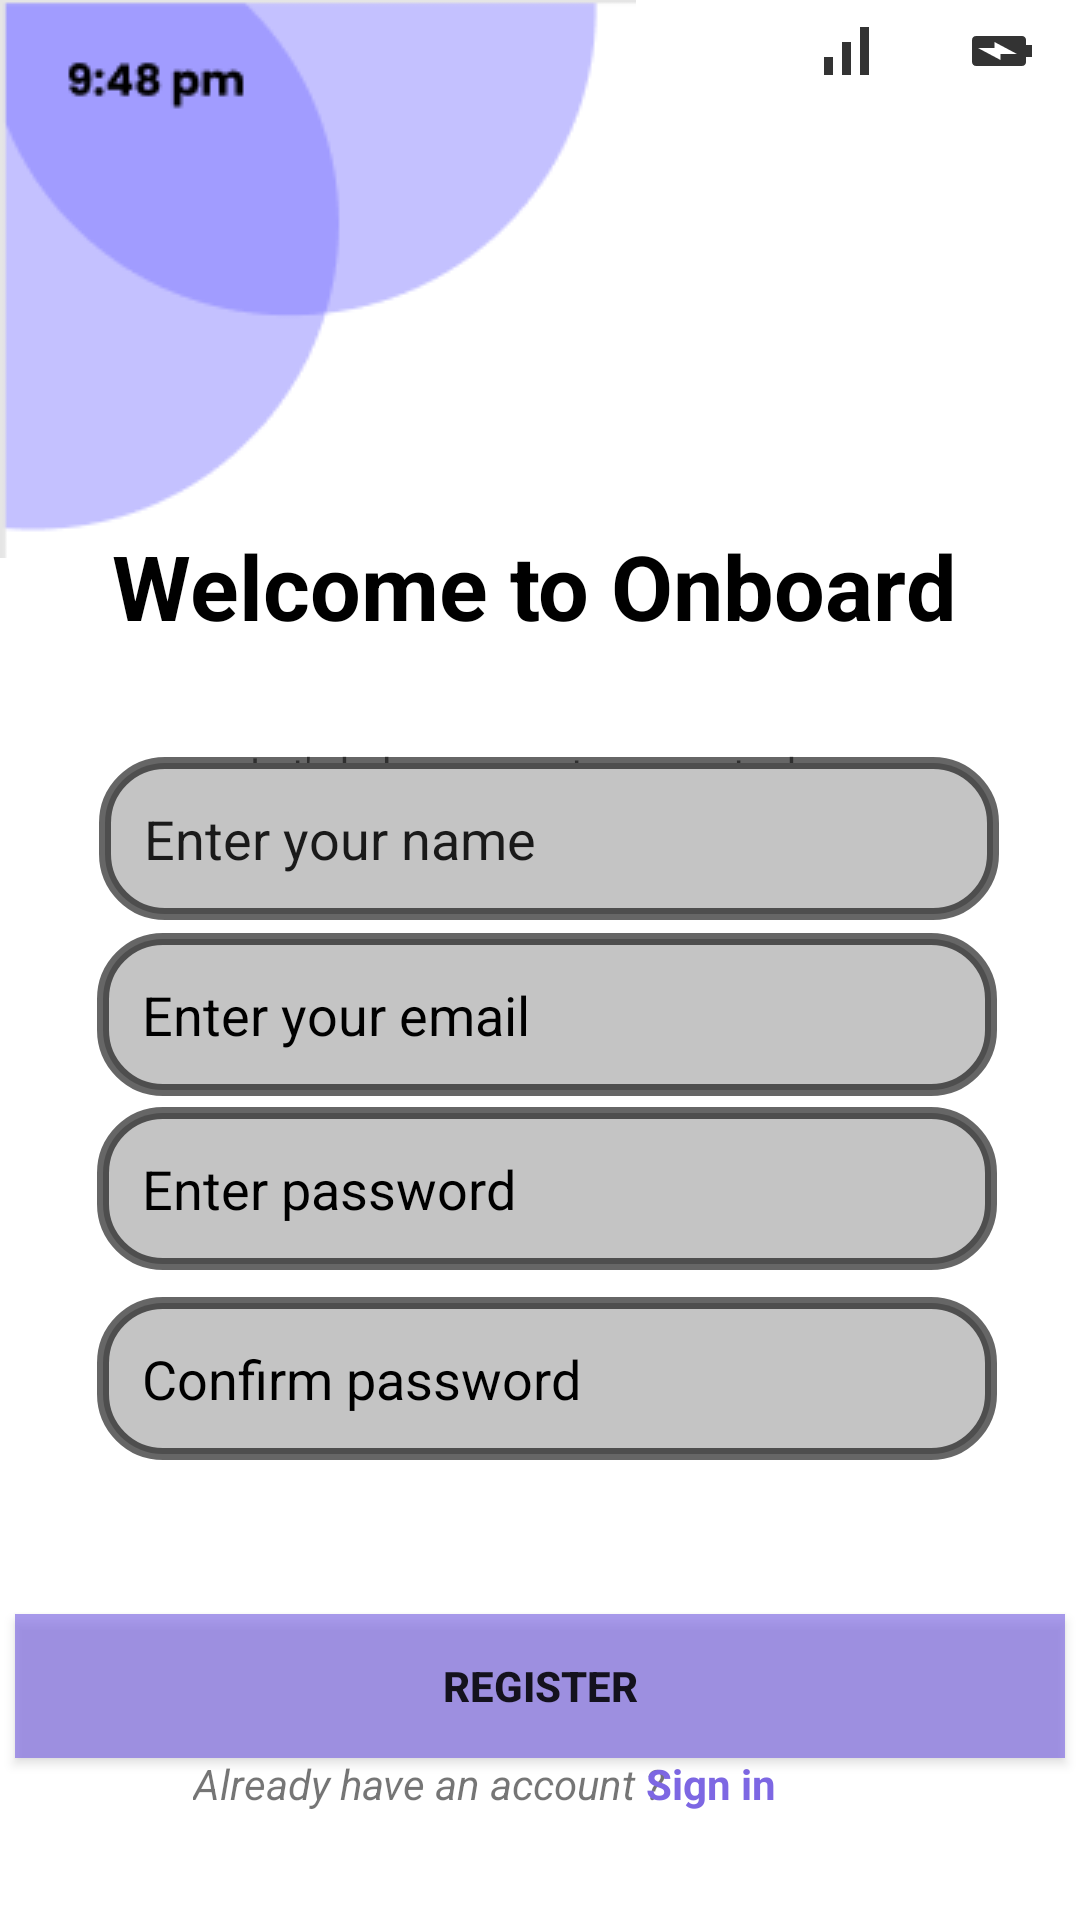

This screen was rendered from an Android layout file. Write that file and the resources it references.
<!-- AndroidManifest.xml: application theme Theme.AppFigmaTest -->
<!-- res/layout/fragment_register.xml -->
<?xml version="1.0" encoding="utf-8"?>
<androidx.constraintlayout.widget.ConstraintLayout xmlns:android="http://schemas.android.com/apk/res/android"
    xmlns:app="http://schemas.android.com/apk/res-auto"
    xmlns:tools="http://schemas.android.com/tools"
    android:layout_width="match_parent"
    android:layout_height="match_parent"
    tools:context=".RegisterFragment" >

    <ImageView
        android:id="@+id/imageView6"
        android:layout_width="wrap_content"
        android:layout_height="wrap_content"
        android:src="@drawable/figma_b_011"
        app:layout_constraintStart_toStartOf="parent"
        app:layout_constraintTop_toTopOf="parent" />
    <ImageView
        android:id="@+id/imageView2"
        android:layout_width="wrap_content"
        android:layout_height="wrap_content"
        android:src="@drawable/ic_signal"
        app:layout_constraintBottom_toBottomOf="parent"
        app:layout_constraintEnd_toEndOf="parent"
        app:layout_constraintHorizontal_bias="0.803"
        app:layout_constraintStart_toStartOf="parent"
        app:layout_constraintTop_toTopOf="parent"
        app:layout_constraintVertical_bias="0.008" />

    <ImageView
        android:id="@+id/imageView3"
        android:layout_width="wrap_content"
        android:layout_height="wrap_content"
        android:src="@drawable/ic_wifi"
        app:layout_constraintBottom_toBottomOf="parent"
        app:layout_constraintEnd_toEndOf="parent"
        app:layout_constraintHorizontal_bias="0.881"
        app:layout_constraintStart_toStartOf="parent"
        app:layout_constraintTop_toTopOf="parent"
        app:layout_constraintVertical_bias="0.008" />

    <ImageView
        android:id="@+id/imageView4"
        android:layout_width="wrap_content"
        android:layout_height="wrap_content"
        android:rotation="90"
        android:src="@drawable/ic_bateria"
        app:layout_constraintBottom_toBottomOf="parent"
        app:layout_constraintEnd_toEndOf="parent"
        app:layout_constraintHorizontal_bias="0.958"
        app:layout_constraintStart_toStartOf="parent"
        app:layout_constraintTop_toTopOf="parent"
        app:layout_constraintVertical_bias="0.008" />

    <TextView
        android:id="@+id/textView3"
        android:layout_width="wrap_content"
        android:layout_height="wrap_content"
        android:elegantTextHeight="false"
        android:text="Welcome to Onboard"
        android:textColor="#000000"
        android:textSize="30sp"
        android:textStyle="bold"
        app:layout_constraintBottom_toBottomOf="parent"
        app:layout_constraintEnd_toEndOf="parent"
        app:layout_constraintHorizontal_bias="0.476"
        app:layout_constraintStart_toStartOf="parent"
        app:layout_constraintTop_toTopOf="parent"
        app:layout_constraintVertical_bias="0.292" />

    <TextView
        android:id="@+id/textView4"
        android:layout_width="wrap_content"
        android:layout_height="wrap_content"
        android:layout_marginTop="248dp"
        android:text="Let's help you meet up your tasks"
        android:textSize="13sp"
        app:layout_constraintEnd_toEndOf="parent"
        app:layout_constraintHorizontal_bias="0.497"
        app:layout_constraintStart_toStartOf="parent"
        app:layout_constraintTop_toTopOf="parent" />

    <EditText
        android:id="@+id/editTextTextPersonName"
        android:layout_width="300dp"
        android:layout_height="wrap_content"
        android:layout_marginStart="108dp"
        android:layout_marginEnd="93dp"
        android:background="@drawable/botones_et"
        android:ems="10"
        android:inputType="textPersonName"
        android:minHeight="48dp"
        android:padding="15dp"
        android:text="Enter your name"
        app:layout_constraintBottom_toBottomOf="parent"
        app:layout_constraintEnd_toEndOf="parent"
        app:layout_constraintHorizontal_bias="0.533"
        app:layout_constraintStart_toStartOf="parent"
        app:layout_constraintTop_toTopOf="parent"
        app:layout_constraintVertical_bias="0.431" />

    <EditText
        android:id="@+id/editTextTextEmailAddress"
        android:layout_width="300dp"
        android:layout_height="wrap_content"
        android:background="@drawable/botones_et"
        android:ems="10"
        android:hint="Enter your email"
        android:inputType="textEmailAddress"
        android:minHeight="48dp"
        android:padding="15dp"
        android:textColorHint="#000000"
        app:layout_constraintBottom_toBottomOf="parent"
        app:layout_constraintEnd_toEndOf="parent"
        app:layout_constraintHorizontal_bias="0.54"
        app:layout_constraintStart_toStartOf="parent"
        app:layout_constraintTop_toTopOf="parent"
        app:layout_constraintVertical_bias="0.531"
        tools:ignore="SpeakableTextPresentCheck" />

    <EditText
        android:id="@+id/editTextTextPassword"
        android:layout_width="300dp"
        android:layout_height="wrap_content"
        android:background="@drawable/botones_et"
        android:ems="10"
        android:hint="Enter password"
        android:inputType="textPassword"
        android:minHeight="48dp"
        android:padding="15dp"
        android:textColorHint="#000000"
        app:layout_constraintBottom_toBottomOf="parent"
        app:layout_constraintEnd_toEndOf="parent"
        app:layout_constraintHorizontal_bias="0.54"
        app:layout_constraintStart_toStartOf="parent"
        app:layout_constraintTop_toTopOf="parent"
        app:layout_constraintVertical_bias="0.63"
        tools:ignore="SpeakableTextPresentCheck" />

    <EditText
        android:id="@+id/editTextTextPassword2"
        android:layout_width="300dp"
        android:layout_height="wrap_content"
        android:background="@drawable/botones_et"
        android:ems="10"
        android:hint="Confirm password"
        android:inputType="textPassword"
        android:minHeight="48dp"
        android:padding="15dp"
        android:textColorHint="#000000"
        app:layout_constraintBottom_toBottomOf="parent"
        app:layout_constraintEnd_toEndOf="parent"
        app:layout_constraintHorizontal_bias="0.54"
        app:layout_constraintStart_toStartOf="parent"
        app:layout_constraintTop_toTopOf="parent"
        app:layout_constraintVertical_bias="0.738"
        tools:ignore="SpeakableTextPresentCheck" />

    <Button
        android:id="@+id/button2"
        android:layout_width="350dp"
        android:layout_height="wrap_content"
        android:background="#A6FFFFFF"
        android:backgroundTint="#7D67E3"
        android:text="REGISTER"
        android:textStyle="bold"
        app:layout_constraintBottom_toBottomOf="parent"
        app:layout_constraintEnd_toEndOf="parent"
        app:layout_constraintHorizontal_bias="0.491"
        app:layout_constraintStart_toStartOf="parent"
        app:layout_constraintTop_toTopOf="parent"
        app:layout_constraintVertical_bias="0.909" />

    <TextView
        android:id="@+id/textView5"
        android:layout_width="wrap_content"
        android:layout_height="wrap_content"
        android:layout_marginBottom="36dp"
        android:text="Already have an account ?"
        android:textStyle="italic"
        app:layout_constraintBottom_toBottomOf="parent"
        app:layout_constraintEnd_toEndOf="parent"
        app:layout_constraintHorizontal_bias="0.318"
        app:layout_constraintStart_toStartOf="parent" />

    <TextView
        android:id="@+id/textView6"
        android:layout_width="wrap_content"
        android:layout_height="wrap_content"
        android:layout_marginBottom="36dp"
        android:text="Sign in"
        android:textColor="#7D67E3"
        android:textStyle="bold"
        app:layout_constraintBottom_toBottomOf="parent"
        app:layout_constraintEnd_toEndOf="parent"
        app:layout_constraintHorizontal_bias="0.68"
        app:layout_constraintStart_toStartOf="parent" />

</androidx.constraintlayout.widget.ConstraintLayout>
<!-- resources referenced by this layout -->
<resources>
  <!-- drawable botones_et (drawable) -->
  <?xml version="1.0" encoding="utf-8"?>
  <shape xmlns:android="http://schemas.android.com/apk/res/android"
      android:shape="rectangle">
      <solid android:color="#C4C4C4"/>
      <stroke
          android:width="4dp"
          android:color="#99000000" />
      <corners
          android:bottomLeftRadius="20dp"
          android:bottomRightRadius="20dp"
          android:topLeftRadius="20dp"
          android:topRightRadius="20dp"/>
  </shape>
  <!-- drawable figma_b_011: png bitmap (drawable, 3713 bytes) -->
  <!-- drawable ic_bateria (drawable-anydpi) -->
  <vector xmlns:android="http://schemas.android.com/apk/res/android"
      android:width="24dp"
      android:height="24dp"
      android:viewportWidth="24"
      android:viewportHeight="24"
      android:tint="#000000"
      android:alpha="0.8">
    <path
        android:fillColor="@android:color/white"
        android:pathData="M15.67,4H14V2h-4v2H8.33C7.6,4 7,4.6 7,5.33v15.33C7,21.4 7.6,22 8.33,22h7.33c0.74,0 1.34,-0.6 1.34,-1.33V5.33C17,4.6 16.4,4 15.67,4zM11,20v-5.5H9L13,7v5.5h2L11,20z"/>
  </vector>
  <!-- drawable ic_signal: png bitmap (drawable-hdpi, 181 bytes) -->
  <style name="Theme.AppFigmaTest" parent="Theme.MaterialComponents.DayNight.NoActionBar">
          
          <item name="colorPrimary">@color/purple_500</item>
          <item name="colorPrimaryVariant">@color/purple_700</item>
          <item name="colorOnPrimary">@color/white</item>
          
          <item name="colorSecondary">@color/teal_200</item>
          <item name="colorSecondaryVariant">@color/teal_700</item>
          <item name="colorOnSecondary">@color/black</item>
          
          <item name="android:statusBarColor" tools:targetApi="l">?attr/colorPrimaryVariant</item>
          
  
      </style>
  <color name="purple_500">#FF6200EE</color>
  <color name="purple_700">#FF3700B3</color>
  <color name="white">#FFFFFFFF</color>
  <color name="teal_200">#FF03DAC5</color>
  <color name="teal_700">#FF018786</color>
  <color name="black">#FF000000</color>
</resources>
